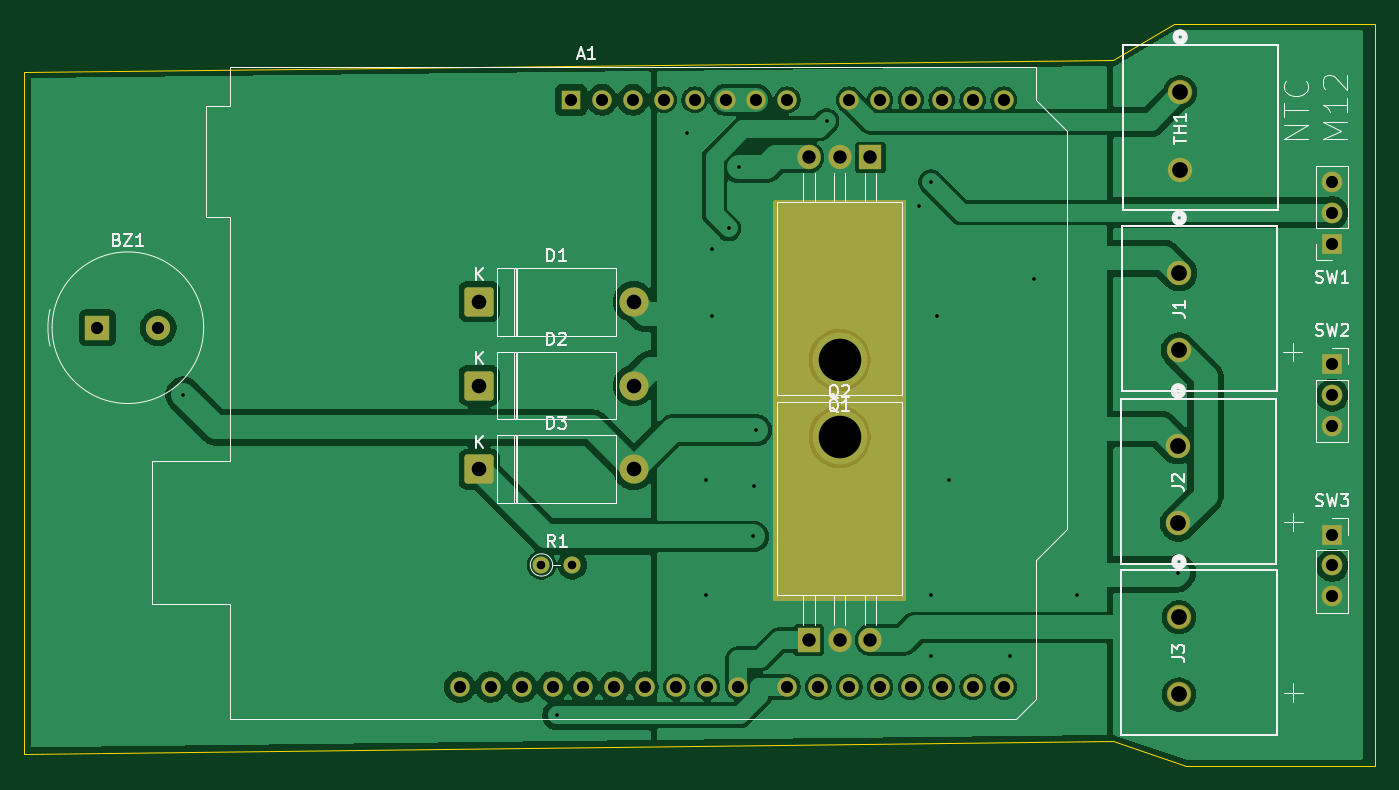
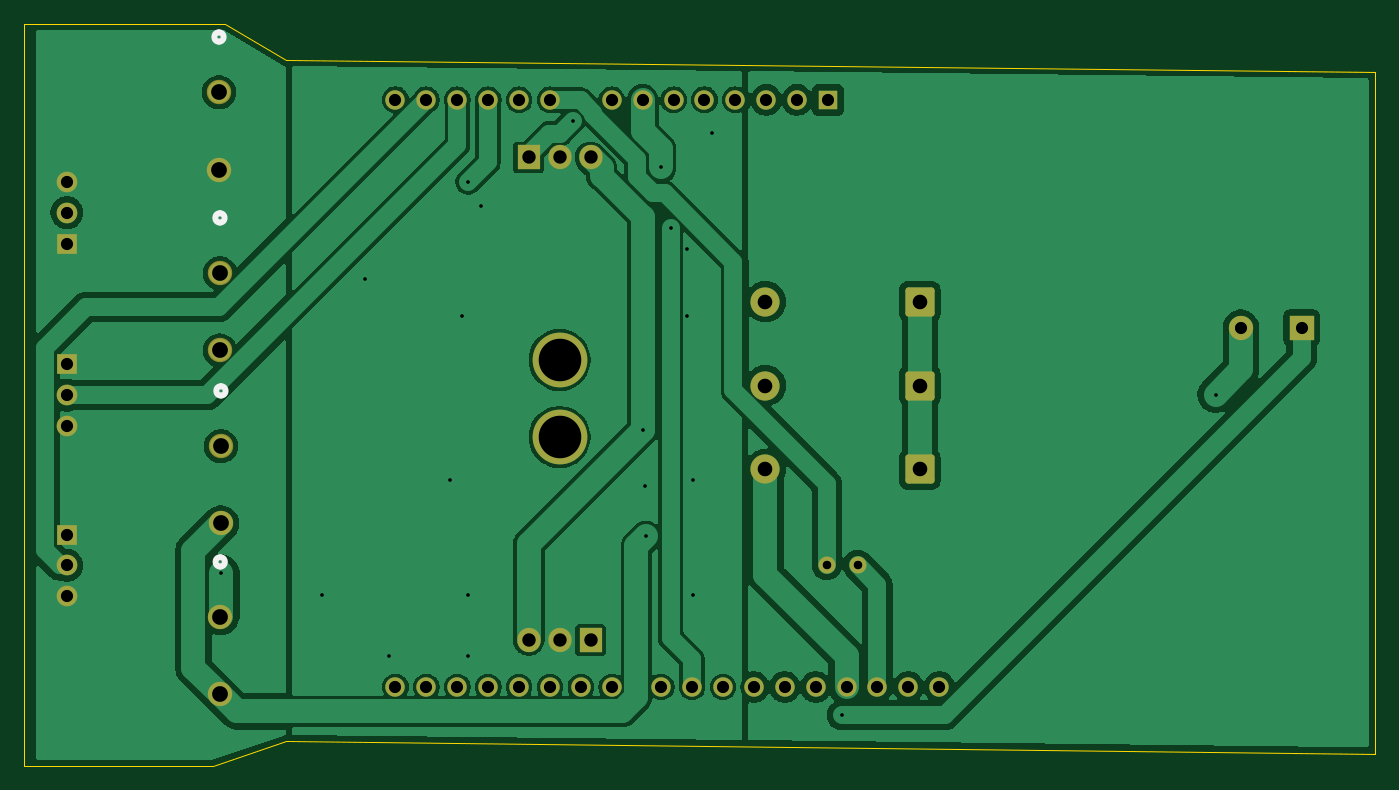
Circuit board: 11 layer files. Board 111.0 x 61.0 mm.
- bottom_copper: arduino-shield-B_Cu.gbr (96947 bytes)
- bottom_mask: arduino-shield-B_Mask.gbr (3533 bytes)
- paste: arduino-shield-B_Paste.gbr (497 bytes)
- bottom_silk: arduino-shield-B_Silkscreen.gbr (1173 bytes)
- outline: arduino-shield-Edge_Cuts.gbr (755 bytes)
- top_copper: arduino-shield-F_Cu.gbr (107751 bytes)
- top_mask: arduino-shield-F_Mask.gbr (3981 bytes)
- paste: arduino-shield-F_Paste.gbr (497 bytes)
- top_silk: arduino-shield-F_Silkscreen.gbr (25482 bytes)
- drill: arduino-shield-NPTH.drl (309 bytes)
- drill: arduino-shield-PTH.drl (2070 bytes)

=== bottom_copper: arduino-shield-B_Cu.gbr (96947 bytes, source omitted) ===
=== bottom_mask: arduino-shield-B_Mask.gbr ===
%TF.GenerationSoftware,KiCad,Pcbnew,9.0.9-9.0.9~ubuntu24.04.1*%
%TF.CreationDate,2026-05-28T23:15:43+02:00*%
%TF.ProjectId,arduino-shield,61726475-696e-46f2-9d73-6869656c642e,rev?*%
%TF.SameCoordinates,Original*%
%TF.FileFunction,Soldermask,Bot*%
%TF.FilePolarity,Negative*%
%FSLAX46Y46*%
G04 Gerber Fmt 4.6, Leading zero omitted, Abs format (unit mm)*
G04 Created by KiCad (PCBNEW 9.0.9-9.0.9~ubuntu24.04.1) date 2026-05-28 23:15:43*
%MOMM*%
%LPD*%
G01*
G04 APERTURE LIST*
G04 Aperture macros list*
%AMRoundRect*
0 Rectangle with rounded corners*
0 $1 Rounding radius*
0 $2 $3 $4 $5 $6 $7 $8 $9 X,Y pos of 4 corners*
0 Add a 4 corners polygon primitive as box body*
4,1,4,$2,$3,$4,$5,$6,$7,$8,$9,$2,$3,0*
0 Add four circle primitives for the rounded corners*
1,1,$1+$1,$2,$3*
1,1,$1+$1,$4,$5*
1,1,$1+$1,$6,$7*
1,1,$1+$1,$8,$9*
0 Add four rect primitives between the rounded corners*
20,1,$1+$1,$2,$3,$4,$5,0*
20,1,$1+$1,$4,$5,$6,$7,0*
20,1,$1+$1,$6,$7,$8,$9,0*
20,1,$1+$1,$8,$9,$2,$3,0*%
G04 Aperture macros list end*
%ADD10C,2.007400*%
%ADD11RoundRect,0.250001X-0.949999X-0.949999X0.949999X-0.949999X0.949999X0.949999X-0.949999X0.949999X0*%
%ADD12C,2.400000*%
%ADD13R,2.000000X2.000000*%
%ADD14C,2.000000*%
%ADD15R,1.700000X1.700000*%
%ADD16C,1.700000*%
%ADD17R,1.600000X1.600000*%
%ADD18O,1.600000X1.600000*%
%ADD19C,4.500000*%
%ADD20R,1.905000X2.000000*%
%ADD21O,1.905000X2.000000*%
%ADD22C,1.400000*%
G04 APERTURE END LIST*
D10*
%TO.C,J3*%
X181899000Y-112796700D03*
X181899000Y-119146700D03*
%TD*%
D11*
%TO.C,D1*%
X124380000Y-86860000D03*
D12*
X137080000Y-86860000D03*
%TD*%
D13*
%TO.C,BZ1*%
X93000000Y-89000000D03*
D14*
X98000000Y-89000000D03*
%TD*%
D15*
%TO.C,SW3*%
X194500000Y-106000000D03*
D16*
X194500000Y-108540000D03*
X194500000Y-111080000D03*
%TD*%
D10*
%TO.C,J2*%
X181840000Y-98740000D03*
X181840000Y-105090000D03*
%TD*%
D17*
%TO.C,A1*%
X131930000Y-70270000D03*
D18*
X134470000Y-70270000D03*
X137010000Y-70270000D03*
X139550000Y-70270000D03*
X142090000Y-70270000D03*
X144630000Y-70270000D03*
X147170000Y-70270000D03*
X149710000Y-70270000D03*
X154790000Y-70270000D03*
X157330000Y-70270000D03*
X159870000Y-70270000D03*
X162410000Y-70270000D03*
X164950000Y-70270000D03*
X167490000Y-70270000D03*
X167490000Y-118530000D03*
X164950000Y-118530000D03*
X162410000Y-118530000D03*
X159870000Y-118530000D03*
X157330000Y-118530000D03*
X154790000Y-118530000D03*
X152250000Y-118530000D03*
X149710000Y-118530000D03*
X145650000Y-118530000D03*
X143110000Y-118530000D03*
X140570000Y-118530000D03*
X138030000Y-118530000D03*
X135490000Y-118530000D03*
X132950000Y-118530000D03*
X130410000Y-118530000D03*
X127870000Y-118530000D03*
X125330000Y-118530000D03*
X122790000Y-118530000D03*
%TD*%
D19*
%TO.C,Q2*%
X154000000Y-98000000D03*
D20*
X151460000Y-114660000D03*
D21*
X154000000Y-114660000D03*
X156540000Y-114660000D03*
%TD*%
D19*
%TO.C,Q1*%
X154000000Y-91660000D03*
D20*
X156540000Y-75000000D03*
D21*
X154000000Y-75000000D03*
X151460000Y-75000000D03*
%TD*%
D11*
%TO.C,D2*%
X124380000Y-93750000D03*
D12*
X137080000Y-93750000D03*
%TD*%
D10*
%TO.C,J1*%
X181920000Y-84520000D03*
X181920000Y-90870000D03*
%TD*%
D15*
%TO.C,SW1*%
X194500000Y-82080000D03*
D16*
X194500000Y-79540000D03*
X194500000Y-77000000D03*
%TD*%
D10*
%TO.C,TH1*%
X182000000Y-69650000D03*
X182000000Y-76000000D03*
%TD*%
D22*
%TO.C,R1*%
X129500000Y-108500000D03*
X132040000Y-108500000D03*
%TD*%
D15*
%TO.C,SW2*%
X194500000Y-92000000D03*
D16*
X194500000Y-94540000D03*
X194500000Y-97080000D03*
%TD*%
D11*
%TO.C,D3*%
X124380000Y-100640000D03*
D12*
X137080000Y-100640000D03*
%TD*%
M02*

=== paste: arduino-shield-B_Paste.gbr ===
%TF.GenerationSoftware,KiCad,Pcbnew,9.0.9-9.0.9~ubuntu24.04.1*%
%TF.CreationDate,2026-05-28T23:15:43+02:00*%
%TF.ProjectId,arduino-shield,61726475-696e-46f2-9d73-6869656c642e,rev?*%
%TF.SameCoordinates,Original*%
%TF.FileFunction,Paste,Bot*%
%TF.FilePolarity,Positive*%
%FSLAX46Y46*%
G04 Gerber Fmt 4.6, Leading zero omitted, Abs format (unit mm)*
G04 Created by KiCad (PCBNEW 9.0.9-9.0.9~ubuntu24.04.1) date 2026-05-28 23:15:43*
%MOMM*%
%LPD*%
G01*
G04 APERTURE LIST*
G04 APERTURE END LIST*
M02*

=== bottom_silk: arduino-shield-B_Silkscreen.gbr ===
%TF.GenerationSoftware,KiCad,Pcbnew,9.0.9-9.0.9~ubuntu24.04.1*%
%TF.CreationDate,2026-05-28T23:15:43+02:00*%
%TF.ProjectId,arduino-shield,61726475-696e-46f2-9d73-6869656c642e,rev?*%
%TF.SameCoordinates,Original*%
%TF.FileFunction,Legend,Bot*%
%TF.FilePolarity,Positive*%
%FSLAX46Y46*%
G04 Gerber Fmt 4.6, Leading zero omitted, Abs format (unit mm)*
G04 Created by KiCad (PCBNEW 9.0.9-9.0.9~ubuntu24.04.1) date 2026-05-28 23:15:43*
%MOMM*%
%LPD*%
G01*
G04 APERTURE LIST*
%ADD10C,0.508000*%
G04 APERTURE END LIST*
D10*
%TO.C,J3*%
X181899000Y-107869100D02*
G75*
G02*
X181899000Y-108631100I0J-381000D01*
G01*
X181899000Y-108631100D02*
G75*
G02*
X181899000Y-107869100I0J381000D01*
G01*
%TO.C,J2*%
X181840000Y-93812400D02*
G75*
G02*
X181840000Y-94574400I0J-381000D01*
G01*
X181840000Y-94574400D02*
G75*
G02*
X181840000Y-93812400I0J381000D01*
G01*
%TO.C,J1*%
X181920000Y-79592400D02*
G75*
G02*
X181920000Y-80354400I0J-381000D01*
G01*
X181920000Y-80354400D02*
G75*
G02*
X181920000Y-79592400I0J381000D01*
G01*
%TO.C,TH1*%
X182000000Y-64722400D02*
G75*
G02*
X182000000Y-65484400I0J-381000D01*
G01*
X182000000Y-65484400D02*
G75*
G02*
X182000000Y-64722400I0J381000D01*
G01*
%TD*%
M02*

=== outline: arduino-shield-Edge_Cuts.gbr ===
%TF.GenerationSoftware,KiCad,Pcbnew,9.0.9-9.0.9~ubuntu24.04.1*%
%TF.CreationDate,2026-05-28T23:15:43+02:00*%
%TF.ProjectId,arduino-shield,61726475-696e-46f2-9d73-6869656c642e,rev?*%
%TF.SameCoordinates,Original*%
%TF.FileFunction,Profile,NP*%
%FSLAX46Y46*%
G04 Gerber Fmt 4.6, Leading zero omitted, Abs format (unit mm)*
G04 Created by KiCad (PCBNEW 9.0.9-9.0.9~ubuntu24.04.1) date 2026-05-28 23:15:43*
%MOMM*%
%LPD*%
G01*
G04 APERTURE LIST*
%TA.AperFunction,Profile*%
%ADD10C,0.050000*%
%TD*%
G04 APERTURE END LIST*
D10*
X198000000Y-125000000D02*
X182500000Y-125000000D01*
X176500000Y-123000000D01*
X87000000Y-124000000D01*
X87000000Y-68000000D01*
X176500000Y-67000000D01*
X181500000Y-64000000D01*
X198000000Y-64000000D01*
X198000000Y-125000000D01*
M02*

=== top_copper: arduino-shield-F_Cu.gbr (107751 bytes, source omitted) ===
=== top_mask: arduino-shield-F_Mask.gbr ===
%TF.GenerationSoftware,KiCad,Pcbnew,9.0.9-9.0.9~ubuntu24.04.1*%
%TF.CreationDate,2026-05-28T23:15:43+02:00*%
%TF.ProjectId,arduino-shield,61726475-696e-46f2-9d73-6869656c642e,rev?*%
%TF.SameCoordinates,Original*%
%TF.FileFunction,Soldermask,Top*%
%TF.FilePolarity,Negative*%
%FSLAX46Y46*%
G04 Gerber Fmt 4.6, Leading zero omitted, Abs format (unit mm)*
G04 Created by KiCad (PCBNEW 9.0.9-9.0.9~ubuntu24.04.1) date 2026-05-28 23:15:43*
%MOMM*%
%LPD*%
G01*
G04 APERTURE LIST*
G04 Aperture macros list*
%AMRoundRect*
0 Rectangle with rounded corners*
0 $1 Rounding radius*
0 $2 $3 $4 $5 $6 $7 $8 $9 X,Y pos of 4 corners*
0 Add a 4 corners polygon primitive as box body*
4,1,4,$2,$3,$4,$5,$6,$7,$8,$9,$2,$3,0*
0 Add four circle primitives for the rounded corners*
1,1,$1+$1,$2,$3*
1,1,$1+$1,$4,$5*
1,1,$1+$1,$6,$7*
1,1,$1+$1,$8,$9*
0 Add four rect primitives between the rounded corners*
20,1,$1+$1,$2,$3,$4,$5,0*
20,1,$1+$1,$4,$5,$6,$7,0*
20,1,$1+$1,$6,$7,$8,$9,0*
20,1,$1+$1,$8,$9,$2,$3,0*%
G04 Aperture macros list end*
%ADD10C,2.007400*%
%ADD11RoundRect,0.250001X-0.949999X-0.949999X0.949999X-0.949999X0.949999X0.949999X-0.949999X0.949999X0*%
%ADD12C,2.400000*%
%ADD13R,2.000000X2.000000*%
%ADD14C,2.000000*%
%ADD15R,1.700000X1.700000*%
%ADD16C,1.700000*%
%ADD17R,1.600000X1.600000*%
%ADD18O,1.600000X1.600000*%
%ADD19C,4.500000*%
%ADD20R,1.905000X2.000000*%
%ADD21O,1.905000X2.000000*%
%ADD22C,1.400000*%
G04 APERTURE END LIST*
D10*
%TO.C,J3*%
X181899000Y-112796700D03*
X181899000Y-119146700D03*
%TD*%
D11*
%TO.C,D1*%
X124380000Y-86860000D03*
D12*
X137080000Y-86860000D03*
%TD*%
D13*
%TO.C,BZ1*%
X93000000Y-89000000D03*
D14*
X98000000Y-89000000D03*
%TD*%
D15*
%TO.C,SW3*%
X194500000Y-106000000D03*
D16*
X194500000Y-108540000D03*
X194500000Y-111080000D03*
%TD*%
D10*
%TO.C,J2*%
X181840000Y-98740000D03*
X181840000Y-105090000D03*
%TD*%
D17*
%TO.C,A1*%
X131930000Y-70270000D03*
D18*
X134470000Y-70270000D03*
X137010000Y-70270000D03*
X139550000Y-70270000D03*
X142090000Y-70270000D03*
X144630000Y-70270000D03*
X147170000Y-70270000D03*
X149710000Y-70270000D03*
X154790000Y-70270000D03*
X157330000Y-70270000D03*
X159870000Y-70270000D03*
X162410000Y-70270000D03*
X164950000Y-70270000D03*
X167490000Y-70270000D03*
X167490000Y-118530000D03*
X164950000Y-118530000D03*
X162410000Y-118530000D03*
X159870000Y-118530000D03*
X157330000Y-118530000D03*
X154790000Y-118530000D03*
X152250000Y-118530000D03*
X149710000Y-118530000D03*
X145650000Y-118530000D03*
X143110000Y-118530000D03*
X140570000Y-118530000D03*
X138030000Y-118530000D03*
X135490000Y-118530000D03*
X132950000Y-118530000D03*
X130410000Y-118530000D03*
X127870000Y-118530000D03*
X125330000Y-118530000D03*
X122790000Y-118530000D03*
%TD*%
D19*
%TO.C,Q2*%
X154000000Y-98000000D03*
D20*
X151460000Y-114660000D03*
D21*
X154000000Y-114660000D03*
X156540000Y-114660000D03*
%TD*%
D19*
%TO.C,Q1*%
X154000000Y-91660000D03*
D20*
X156540000Y-75000000D03*
D21*
X154000000Y-75000000D03*
X151460000Y-75000000D03*
%TD*%
D11*
%TO.C,D2*%
X124380000Y-93750000D03*
D12*
X137080000Y-93750000D03*
%TD*%
D10*
%TO.C,J1*%
X181920000Y-84520000D03*
X181920000Y-90870000D03*
%TD*%
D15*
%TO.C,SW1*%
X194500000Y-82080000D03*
D16*
X194500000Y-79540000D03*
X194500000Y-77000000D03*
%TD*%
D10*
%TO.C,TH1*%
X182000000Y-69650000D03*
X182000000Y-76000000D03*
%TD*%
D22*
%TO.C,R1*%
X129500000Y-108500000D03*
X132040000Y-108500000D03*
%TD*%
D15*
%TO.C,SW2*%
X194500000Y-92000000D03*
D16*
X194500000Y-94540000D03*
X194500000Y-97080000D03*
%TD*%
D11*
%TO.C,D3*%
X124380000Y-100640000D03*
D12*
X137080000Y-100640000D03*
%TD*%
G36*
X159443039Y-78519685D02*
G01*
X159488794Y-78572489D01*
X159500000Y-78624000D01*
X159500000Y-111376000D01*
X159480315Y-111443039D01*
X159427511Y-111488794D01*
X159376000Y-111500000D01*
X148624000Y-111500000D01*
X148556961Y-111480315D01*
X148511206Y-111427511D01*
X148500000Y-111376000D01*
X148500000Y-78624000D01*
X148519685Y-78556961D01*
X148572489Y-78511206D01*
X148624000Y-78500000D01*
X159376000Y-78500000D01*
X159443039Y-78519685D01*
G37*
M02*

=== paste: arduino-shield-F_Paste.gbr ===
%TF.GenerationSoftware,KiCad,Pcbnew,9.0.9-9.0.9~ubuntu24.04.1*%
%TF.CreationDate,2026-05-28T23:15:43+02:00*%
%TF.ProjectId,arduino-shield,61726475-696e-46f2-9d73-6869656c642e,rev?*%
%TF.SameCoordinates,Original*%
%TF.FileFunction,Paste,Top*%
%TF.FilePolarity,Positive*%
%FSLAX46Y46*%
G04 Gerber Fmt 4.6, Leading zero omitted, Abs format (unit mm)*
G04 Created by KiCad (PCBNEW 9.0.9-9.0.9~ubuntu24.04.1) date 2026-05-28 23:15:43*
%MOMM*%
%LPD*%
G01*
G04 APERTURE LIST*
G04 APERTURE END LIST*
M02*

=== top_silk: arduino-shield-F_Silkscreen.gbr (25482 bytes, source omitted) ===
=== drill: arduino-shield-NPTH.drl ===
M48
; DRILL file {KiCad 9.0.9-9.0.9~ubuntu24.04.1} date 2026-05-28T23:13:08+0200
; FORMAT={-:-/ absolute / metric / decimal}
; #@! TF.CreationDate,2026-05-28T23:13:08+02:00
; #@! TF.GenerationSoftware,Kicad,Pcbnew,9.0.9-9.0.9~ubuntu24.04.1
; #@! TF.FileFunction,NonPlated,1,2,NPTH
FMAT,2
METRIC
%
G90
G05
M30

=== drill: arduino-shield-PTH.drl ===
M48
; DRILL file {KiCad 9.0.9-9.0.9~ubuntu24.04.1} date 2026-05-28T23:13:08+0200
; FORMAT={-:-/ absolute / metric / decimal}
; #@! TF.CreationDate,2026-05-28T23:13:08+02:00
; #@! TF.GenerationSoftware,Kicad,Pcbnew,9.0.9-9.0.9~ubuntu24.04.1
; #@! TF.FileFunction,Plated,1,2,PTH
FMAT,2
METRIC
; #@! TA.AperFunction,Plated,PTH,ViaDrill
T1C0.300
; #@! TA.AperFunction,Plated,PTH,ComponentDrill
T2C0.700
; #@! TA.AperFunction,Plated,PTH,ComponentDrill
T3C1.000
; #@! TA.AperFunction,Plated,PTH,ComponentDrill
T4C1.100
; #@! TA.AperFunction,Plated,PTH,ComponentDrill
T5C1.200
; #@! TA.AperFunction,Plated,PTH,ComponentDrill
T6C1.295
; #@! TA.AperFunction,Plated,PTH,ComponentDrill
T7C3.500
%
G90
G05
T1
X100.069Y-94.5
X130.81Y-120.858
X141.5Y-73.0
X143.0Y-101.5
X143.0Y-111.0
X143.5Y-82.5
X143.5Y-88.0
X144.875Y-80.833
X145.696Y-75.825
X146.891Y-106.157
X147.0Y-102.0
X147.153Y-97.414
X152.934Y-72.021
X160.5Y-79.0
X161.5Y-111.0
X161.5Y-116.0
X161.514Y-77.023
X162.0Y-88.0
X163.0Y-101.5
X168.0Y-116.0
X170.0Y-85.0
X173.5Y-111.0
X181.805Y-109.129
T2
X129.5Y-108.5
X132.04Y-108.5
T3
X93.0Y-89.0
X98.0Y-89.0
X122.79Y-118.53
X125.33Y-118.53
X127.87Y-118.53
X130.41Y-118.53
X131.93Y-70.27
X132.95Y-118.53
X134.47Y-70.27
X135.49Y-118.53
X137.01Y-70.27
X138.03Y-118.53
X139.55Y-70.27
X140.57Y-118.53
X142.09Y-70.27
X143.11Y-118.53
X144.63Y-70.27
X145.65Y-118.53
X147.17Y-70.27
X149.71Y-70.27
X149.71Y-118.53
X152.25Y-118.53
X154.79Y-70.27
X154.79Y-118.53
X157.33Y-70.27
X157.33Y-118.53
X159.87Y-70.27
X159.87Y-118.53
X162.41Y-70.27
X162.41Y-118.53
X164.95Y-70.27
X164.95Y-118.53
X167.49Y-70.27
X167.49Y-118.53
X194.5Y-77.0
X194.5Y-79.54
X194.5Y-82.08
X194.5Y-92.0
X194.5Y-94.54
X194.5Y-97.08
X194.5Y-106.0
X194.5Y-108.54
X194.5Y-111.08
T4
X151.46Y-75.0
X151.46Y-114.66
X154.0Y-75.0
X154.0Y-114.66
X156.54Y-75.0
X156.54Y-114.66
T5
X124.38Y-86.86
X124.38Y-93.75
X124.38Y-100.64
X137.08Y-86.86
X137.08Y-93.75
X137.08Y-100.64
T6
X181.84Y-98.74
X181.84Y-105.09
X181.899Y-112.797
X181.899Y-119.147
X181.92Y-84.52
X181.92Y-90.87
X182.0Y-69.65
X182.0Y-76.0
T7
X154.0Y-91.66
X154.0Y-98.0
M30
